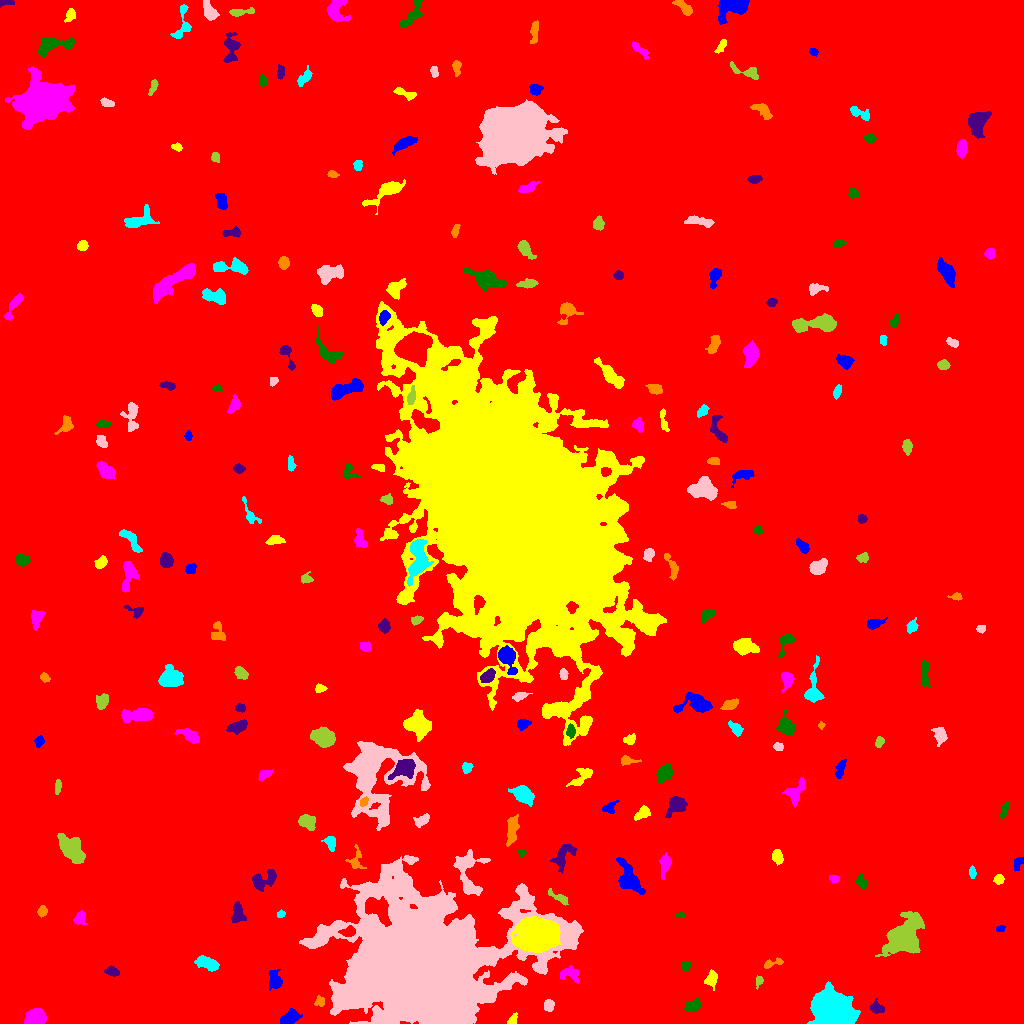

Data behind this chart, as committed beside it:
ID, X, Y, A, B, theta, total_flux, mu_max, mu_median, mu_mean, R_fwhm, R_e, R10, R90, x_start, x_end, y_start, y_end, area, greylevel
0, 503.8, 505.5, 300, 291.2, -1.104, 3079259, 19.0, 3.0, 3.387, 82.11, 256.4, 97.67, 416.9, 0, 1023, 0, 1023, 909030, 3.387
1, 289.6, 5.755, 4.573, 2.92, 0.5741, 1267, 11.0, 5.5, 5.509, 6.05, 4.652, 1.871, 7.092, 280, 302, 0, 15, 230, 16.51
2, 512.5, 2.983, 2.61, 1.687, 1.078, 175.0, 6.0, 2.0, 2.035, 3.192, 2.459, 0.7979, 3.989, 507, 517, 0, 11, 86, 15.03
3, 35.52, 5.372, 4.361, 3.588, 0.3314, 4446, 36.0, 13.0, 14.72, 6.024, 4.918, 2.034, 7.838, 24, 46, 0, 15, 302, 22.72
4, 692.5, 17.34, 4.216, 2.605, 0.5443, 430.0, 6.0, 2.0, 2.5, 5.14, 4.184, 1.596, 6.358, 684, 700, 12, 26, 172, 10.5
5, 876.5, 15.42, 3.507, 2.746, -0.4249, 357.0, 5.0, 2.0, 2.497, 4.549, 3.742, 1.493, 5.781, 870, 884, 10, 25, 143, 12.5
6, 319.8, 21.78, 2.503, 2.342, -1.536, 337.0, 8.0, 3.0, 3.663, 3.742, 2.985, 1.128, 4.72, 314, 324, 17, 28, 92, 14.66
7, 831.5, 16.66, 8.308, 6.881, -0.2249, 27602, 80.0, 12.0, 19.53, 8.686, 8.867, 3.432, 15.9, 807, 860, 0, 42, 1413, 27.53
8, 548.7, 18.18, 2.967, 2.471, 1.49, 308.0, 5.0, 3.0, 2.632, 4.37, 3.432, 1.382, 5.293, 544, 554, 12, 24, 117, 12.63
9, 758.8, 42.65, 2.247, 1.564, 1.441, 162.0, 6.0, 2.0, 2.189, 3.038, 2.326, 0.7979, 3.656, 756, 763, 34, 48, 74, 11.19
10, 669.4, 48.3, 2.309, 1.932, 0.2466, 200.0, 6.0, 2.0, 2.597, 3.29, 2.585, 0.9772, 4.146, 664, 674, 44, 53, 77, 10.6
11, 275.1, 42.94, 4.577, 3.014, -1.297, 569.0, 7.0, 2.0, 2.586, 4.442, 4.297, 1.596, 7.114, 268, 282, 33, 54, 220, 12.59
12, 711, 44.16, 3.834, 2.738, 1.169, 488.0, 6.0, 3.0, 2.94, 5.412, 3.949, 1.596, 6.103, 704, 717, 33, 54, 166, 10.94
13, 569, 49.61, 5.557, 3.178, -0.2349, 362.0, 4.0, 2.0, 1.732, 5.809, 4.107, 1.693, 6.817, 560, 579, 40, 58, 209, 11.73
14, 686.5, 57.98, 2.246, 2.023, 0.558, 125.0, 4.0, 1.0, 1.302, 3.7, 2.706, 0.9772, 4.107, 681, 692, 52, 62, 96, 10.3
15, 112.4, 51.95, 3.166, 1.875, -0.2591, 220.0, 4.0, 2.0, 1.818, 4.478, 3.09, 1.262, 4.886, 104, 119, 47, 58, 121, 10.82
16, 771.3, 59.86, 5.744, 1.782, 0.324, 348.0, 7.0, 3.0, 2.949, 3.432, 3.141, 1.128, 5.109, 764, 783, 55, 66, 118, 10.95
17, 207.8, 59.84, 5.635, 2.6, -0.3377, 823.0, 7.0, 3.0, 3.153, 5.698, 4.787, 1.871, 7.59, 194, 219, 52, 68, 261, 12.15
18, 424.4, 55.83, 34.53, 26.46, 0.06615, 582181, 249.0, 12.0, 28.19, 14.17, 28.78, 9.339, 60.31, 299, 583, 0, 168, 20652, 34.19
19, 903.8, 87.11, 10.1, 6.843, 0.9032, 13358, 36.0, 9.0, 11.64, 8.704, 9.202, 3.478, 15.97, 875, 924, 67, 112, 1148, 17.64
20, 349.1, 92.12, 3.295, 2.273, 0.3413, 486.0, 9.0, 3.5, 3.522, 3.989, 3.338, 1.262, 5.171, 338, 355, 87, 98, 138, 20.52
21, 1001, 94.95, 2.112, 1.601, 0.1911, 123.0, 5.0, 2.0, 2.158, 2.646, 2.326, 0.7979, 3.656, 996, 1005, 92, 98, 57, 11.16
22, 536.2, 89.06, 7.748, 6.49, 0.0255, 64849, 190.0, 25.0, 45.7, 8.777, 8.425, 3.29, 15.32, 510, 560, 71, 107, 1419, 63.7
23, 80.23, 105.5, 3.208, 2.547, 1.388, 392.0, 7.0, 3.0, 2.8, 3.785, 3.432, 1.382, 5.499, 73, 87, 99, 113, 140, 13.8
24, 680.6, 108.3, 2.226, 1.307, 0.0, 183.0, 8.0, 3.0, 3.519, 2.706, 2.111, 0.7979, 3.385, 675, 685, 106, 111, 52, 11.52
25, 237.7, 110.9, 5.569, 2.923, -1.51, 574.0, 7.0, 2.0, 2.645, 3.785, 4.514, 1.596, 7.114, 231, 246, 101, 122, 217, 10.65
26, 42.23, 112.2, 2.216, 1.967, 0.7554, 141.0, 4.0, 1.0, 1.469, 3.7, 2.646, 0.9772, 4.26, 37, 47, 106, 118, 96, 10.47
27, 280.9, 109.3, 2.029, 1.663, 0.37, 175.0, 6.0, 3.0, 3.017, 3.141, 2.257, 0.7979, 3.7, 277, 285, 106, 114, 58, 11.02
28, 446, 114.6, 2.532, 1.399, 0.2385, 254.0, 9.0, 4.0, 3.969, 2.821, 2.394, 0.9772, 3.785, 440, 451, 112, 118, 64, 21.97
29, 559.6, 125.7, 5.978, 1.858, -0.5021, 392.0, 6.0, 2.0, 2.703, 4.72, 3.7, 1.382, 5.863, 548, 568, 118, 135, 145, 10.7
30, 616.9, 109.6, 14.36, 4.752, -0.7241, 2634, 10.0, 3.0, 3.54, 8.5, 8.406, 3.192, 13.28, 591, 637, 91, 128, 744, 11.54
31, 628.8, 145.2, 9.954, 4.664, -1.06, 1571, 7.0, 3.0, 3.161, 7.878, 7.047, 2.706, 10.85, 616, 645, 129, 166, 497, 11.16
32, 999, 144.1, 2.046, 1.883, 0.4552, 178.0, 6.0, 2.0, 1.894, 3.241, 2.523, 0.9772, 3.989, 993, 1004, 139, 149, 94, 10.89
33, 833.4, 145, 2.461, 1.597, -0.2551, 165.0, 5.0, 2.0, 2.2, 2.932, 2.394, 0.9772, 4.068, 829, 839, 141, 148, 75, 11.2
34, 861.1, 141.5, 3.199, 2.284, -1.23, 411.0, 7.0, 3.0, 3.262, 4.184, 3.385, 1.262, 5.323, 855, 867, 135, 150, 126, 11.26
35, 263.4, 143.5, 7.483, 3.8, 0.4304, 1157, 9.0, 4.0, 3.756, 5.944, 5.202, 2.111, 8.349, 252, 276, 132, 154, 308, 11.76
36, 355.5, 163.1, 5.522, 3.524, 1.503, 311.0, 5.0, 2.0, 1.747, 2.932, 4.107, 1.382, 6.676, 345, 366, 155, 179, 178, 9.747
37, 972.4, 150.8, 2.847, 1.625, -1.479, 234.0, 6.0, 3.0, 2.962, 3.827, 2.764, 0.9772, 4.334, 969, 976, 145, 158, 79, 10.96
38, 468, 150, 12.99, 6.861, -1.444, 2546, 9.0, 4.0, 4.113, 9.027, 8.078, 3.192, 12.33, 453, 490, 128, 174, 619, 13.11
39, 69.67, 176.5, 7.195, 4.546, -0.7627, 2368, 15.0, 3.0, 4.353, 5.836, 6.283, 2.394, 10.81, 57, 85, 160, 190, 544, 12.35
40, 912.9, 170.9, 3.288, 2.553, 0.8779, 397.0, 6.0, 3.0, 2.963, 4.853, 3.568, 1.382, 5.585, 907, 919, 163, 177, 134, 10.96
41, 1018, 160.7, 3.735, 2.169, 0.9876, 276.0, 5.0, 2.0, 2.556, 4.029, 3.141, 1.262, 4.983, 1014, 1023, 152, 166, 108, 10.56
42, 777.4, 166.7, 3.294, 2.267, -1.288, 534.0, 10.0, 3.0, 3.708, 3.785, 3.385, 1.262, 5.585, 772, 783, 158, 174, 144, 12.71
43, 665, 159.6, 5.231, 2.388, 1.388, 501.0, 7.0, 2.0, 2.53, 4.107, 3.827, 1.493, 6.482, 659, 671, 144, 171, 198, 11.53
44, 521.5, 170.9, 2.047, 1.674, -0.1112, 183.0, 7.0, 3.0, 3.0, 2.764, 2.326, 0.7979, 3.656, 517, 526, 166, 174, 61, 11.0
45, 563, 167.8, 7.25, 3.664, 0.9685, 839.0, 6.0, 2.0, 2.647, 6.817, 5.382, 2.111, 8.556, 550, 576, 150, 179, 317, 10.65
46, 511.9, 192.7, 7.681, 2.497, 1.424, 840.0, 8.0, 3.0, 3.022, 5.47, 5.293, 1.954, 8.215, 506, 519, 177, 209, 278, 11.02
47, 330.8, 180.9, 3.531, 2.573, -1.272, 595.0, 10.0, 4.0, 4.281, 4.442, 3.656, 1.382, 5.754, 321, 335, 172, 187, 139, 12.28
48, 422.1, 203.2, 3.988, 2.37, 0.5633, 393.0, 5.0, 3.0, 2.655, 5.046, 3.785, 1.493, 5.781, 413, 429, 196, 210, 148, 11.66
49, 306.7, 202.3, 3.964, 3.252, -0.4573, 1213, 12.0, 4.0, 5.489, 5.412, 4.297, 1.784, 7.069, 298, 315, 193, 209, 221, 13.49
50, 272.1, 210.6, 9.165, 5.795, -1.424, 1931, 8.0, 4.0, 3.973, 9.271, 7.203, 2.877, 11.01, 261, 288, 190, 229, 486, 10.97
51, 608.9, 215.7, 4.078, 2.55, 0.531, 294.0, 6.0, 2.0, 2.297, 3.909, 3.432, 1.262, 5.412, 602, 619, 210, 223, 128, 11.3
52, 642.3, 210.2, 4.494, 2.466, 0.5997, 584.0, 7.0, 3.0, 3.673, 4.983, 4.068, 1.596, 6.333, 634, 650, 203, 218, 159, 11.67
53, 795.2, 230.9, 6.359, 3.88, 0.9831, 868.0, 7.0, 3.0, 3.134, 5.698, 5.14, 2.111, 8.137, 782, 805, 216, 246, 277, 11.13
54, 1004, 213.4, 4.207, 1.473, 1.248, 250.0, 5.0, 2.0, 2.358, 3.989, 3.192, 1.262, 4.951, 1000, 1008, 204, 223, 106, 12.36
55, 676.7, 218.6, 4.519, 3.489, 0.5434, 1454, 14.0, 4.0, 4.979, 5.323, 4.72, 1.784, 7.777, 665, 687, 206, 227, 292, 12.98
56, 363.8, 221.6, 2.489, 1.861, 0.8556, 330.0, 7.0, 5.0, 4.648, 4.068, 2.821, 1.128, 4.222, 360, 368, 217, 227, 71, 19.65
57, 523.3, 227.7, 5.795, 3.431, -0.5727, 1189, 8.0, 3.0, 3.625, 6.933, 5.412, 2.111, 8.722, 508, 534, 217, 238, 328, 11.62
58, 374.6, 252.3, 18.71, 16.07, -1.175, 25190, 57.0, 6.0, 9.157, 7.527, 11.91, 3.909, 24.17, 343, 430, 193, 282, 2751, 16.16
59, 57.66, 236.7, 3.668, 1.441, 1.475, 238.0, 5.0, 3.0, 2.644, 3.909, 2.932, 1.128, 4.549, 55, 61, 229, 244, 90, 10.64
... 197 more rows
